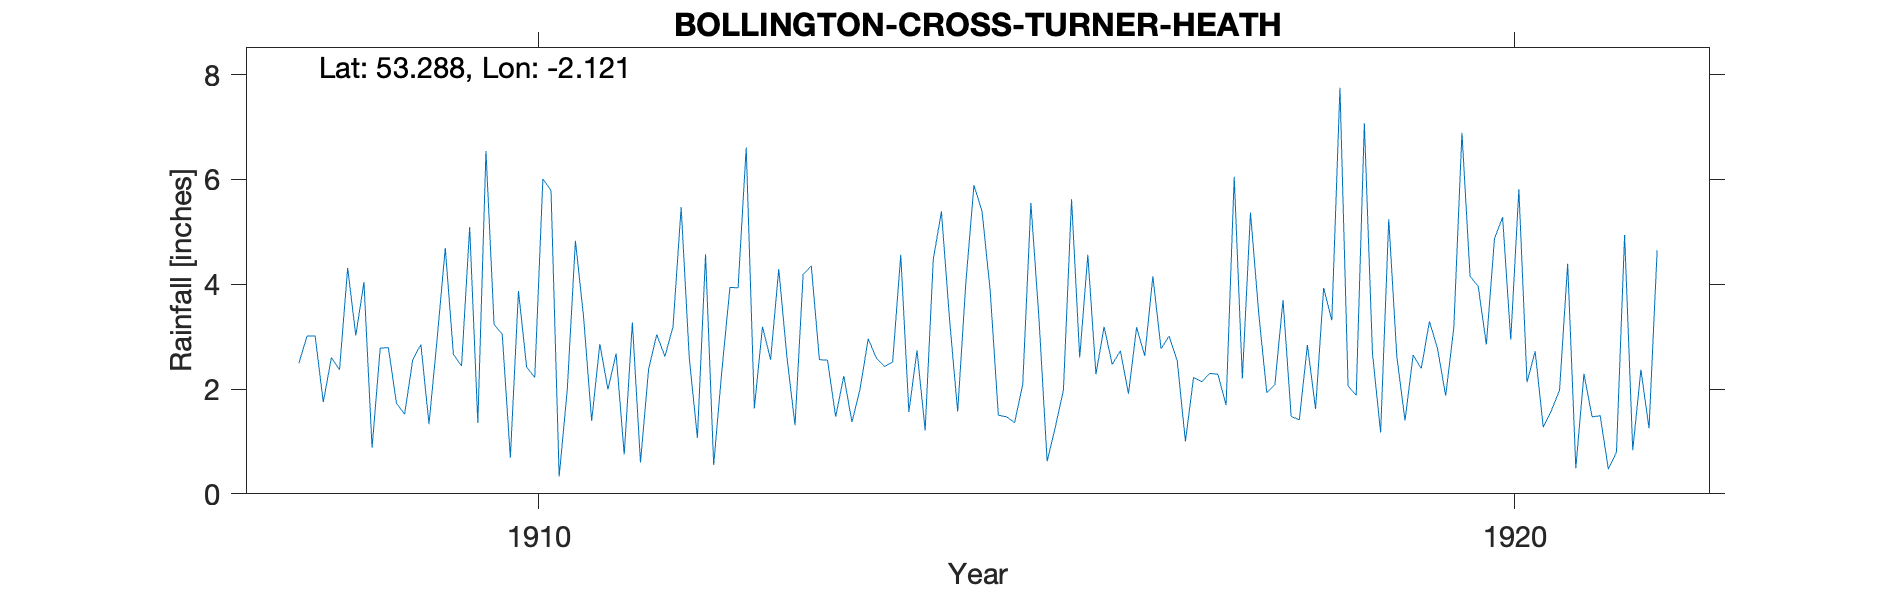

Data behind this chart, as committed beside it:
BOLLINGTON-CROSS-TURNER-HEATH, , , , , , , , , , , , , , , , , , , , , , , 
Grid ref, SJ920768, Long, -2.121, Lat, 53.29, Elevation, 500, ft., , , , , , , , , , , , , , , 
Station no, RR7264, , , , , , , , , , , , , , , , , , , , , , 
, 1900, 1901, 1902, 1903, 1904, 1905, 1906, 1907, 1908, 1909, 1910, 1911, 1912, 1913, 1914, 1915, 1916, 1917, 1918, 1919, 1920, 1921, 1922
January, , , , , , , , , 2.49, 1.73, 3.23, 1.39, 2.59, 2.62, 2.43, 5.39, 2.6, 2.53, 2.08, 2.68, 4.15, 4.39, 
February, , , , , , , , , 3.01, 1.52, 3.05, 2.86, 1.07, 1.31, 2.51, 3.87, 4.56, 1, 3.7, 1.17, 3.96, 0.49, 
March, , , , , , , , , 3.01, 2.56, 0.69, 1.99, 4.57, 4.19, 4.56, 1.5, 2.28, 2.22, 1.48, 5.24, 2.85, 2.29, 
April, , , , , , , , , 1.75, 2.85, 3.87, 2.68, 0.55, 4.35, 1.56, 1.47, 3.19, 2.14, 1.41, 2.61, 4.87, 1.47, 
May, , , , , , , , , 2.6, 1.33, 2.42, 0.75, 2.34, 2.56, 2.74, 1.36, 2.47, 2.3, 2.84, 1.4, 5.28, 1.49, 
June, , , , , , , , , 2.37, 2.96, 2.22, 3.27, 3.94, 2.55, 1.21, 2.09, 2.73, 2.28, 1.62, 2.65, 2.94, 0.47, 
July, , , , , , , , , 4.31, 4.69, 6.01, 0.6, 3.93, 1.47, 4.47, 5.55, 1.91, 1.69, 3.93, 2.39, 5.81, 0.8, 
August, , , , , , , , , 3.02, 2.66, 5.79, 2.38, 6.61, 2.25, 5.39, 3.33, 3.18, 6.05, 3.31, 3.29, 2.13, 4.94, 
September, , , , , , , , , 4.04, 2.44, 0.33, 3.04, 1.63, 1.37, 3.33, 0.62, 2.63, 2.2, 7.75, 2.77, 2.72, 0.83, 
October, , , , , , , , , 0.88, 5.09, 1.99, 2.62, 3.19, 2, 1.57, 1.27, 4.15, 5.37, 2.06, 1.87, 1.27, 2.37, 
November, , , , , , , , , 2.78, 1.35, 4.83, 3.19, 2.56, 2.96, 4.02, 1.98, 2.77, 3.47, 1.88, 3.17, 1.59, 1.25, 
December, , , , , , , , , 2.79, 6.54, 3.38, 5.47, 4.29, 2.59, 5.89, 5.62, 3.01, 1.93, 7.07, 6.89, 1.98, 4.65, 
Total, , , , , , , , , 33.05, 35.72, 37.81, 30.24, 37.27, 30.22, 39.68, 34.05, 35.48, 33.18, 39.13, 36.13, 39.55, 25.44, 
NGR is Turner Heath House where the 1st …, , , , , , , , , , , , , , , , , , , , , , , 
